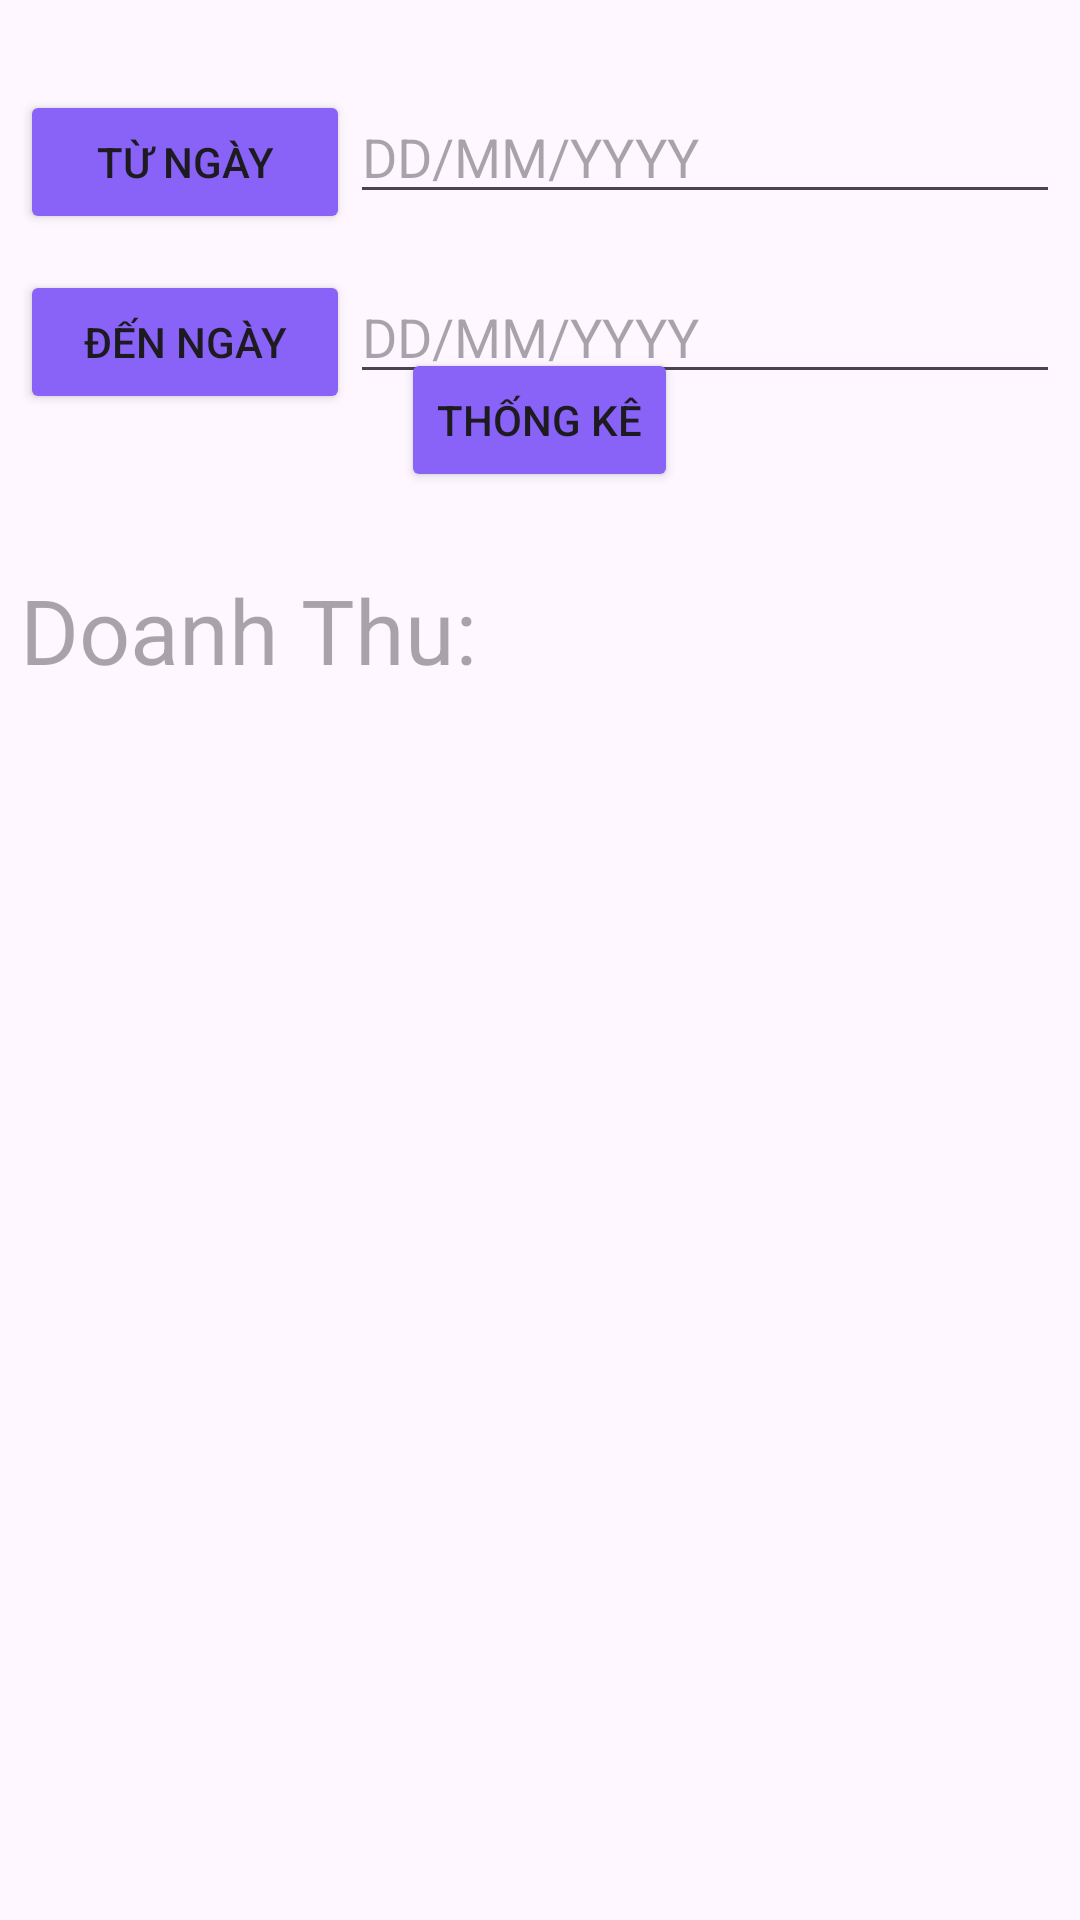

Here is an Android app screen rendered from its layout file. Give the layout XML and the strings, colors and styles it references.
<!-- AndroidManifest.xml: application theme Theme.DuAnMau_MOB2041_PH39754 -->
<!-- res/layout/fragment_doanh_thu.xml -->
<?xml version="1.0" encoding="utf-8"?>
<FrameLayout xmlns:android="http://schemas.android.com/apk/res/android"
    xmlns:tools="http://schemas.android.com/tools"
    android:layout_width="match_parent"
    android:layout_height="match_parent"

    >

    <LinearLayout
        android:layout_width="match_parent"
        android:layout_height="wrap_content"
        android:layout_marginTop="30dp"
        android:layout_marginLeft="20px"
        android:layout_marginRight="20px"
        >
        <Button
            android:id="@+id/btn_tuNgay"
            android:layout_width="110dp"
            android:layout_height="wrap_content"
            android:text="Từ Ngày"
            android:backgroundTint="#8962F7"
            />

        <EditText
            android:id="@+id/edtTuNgay"
            android:layout_width="match_parent"
            android:layout_height="wrap_content"
            android:hint="DD/MM/YYYY"
            tools:ignore="TouchTargetSizeCheck" />

    </LinearLayout>

    <LinearLayout
        android:layout_width="match_parent"
        android:layout_height="wrap_content"
        android:layout_marginTop="90dp"
        android:layout_marginLeft="20px"
        android:layout_marginRight="20px">
        <Button
            android:id="@+id/btn_denNgay"
            android:layout_width="110dp"
            android:layout_height="wrap_content"
            android:text="Đến Ngày"
            android:backgroundTint="#8962f8"
            />

        <EditText
            android:id="@+id/edtDenNgay"
            android:layout_width="match_parent"
            android:layout_height="wrap_content"
            android:hint="DD/MM/YYYY"
            tools:ignore="TouchTargetSizeCheck" />

    </LinearLayout>
    <Button
        android:id="@+id/btn_ThongKe"
        android:layout_width="wrap_content"
        android:layout_height="wrap_content"
        android:layout_gravity="center"
        android:layout_marginBottom="180dp"
        android:backgroundTint="#8962f8"
        android:text="Thống kê"/>

    <TextView
        android:id="@+id/tv_DoanhThu"
        android:layout_width="wrap_content"
        android:layout_height="wrap_content"
        android:layout_gravity="center_vertical"
        android:textSize="30dp"
        android:layout_marginBottom="110dp"
        android:layout_marginLeft="20px"
        android:hint="Doanh Thu:"
        />

</FrameLayout>
<!-- resources referenced by this layout -->
<resources>
  <style name="Theme.DuAnMau_MOB2041_PH39754" parent="Base.Theme.DuAnMau_MOB2041_PH39754" />
  <style name="Base.Theme.DuAnMau_MOB2041_PH39754" parent="Theme.Material3.DayNight.NoActionBar">
          
          
      </style>
</resources>
